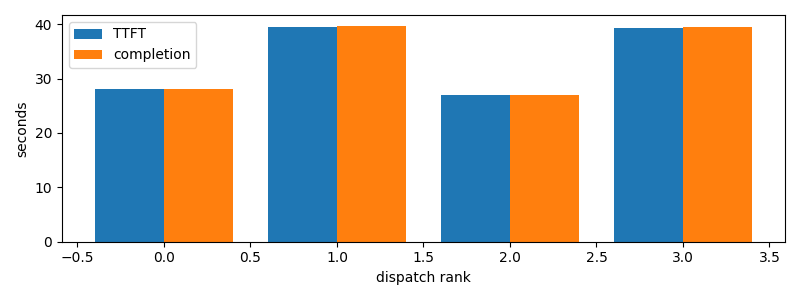

The table this chart was drawn from, first rows:
dispatch_rank, id, action, first_token_s, completion_s
0, codex:abda2efc-0671-b034-2260-e659c9edec…, S, 28.04, 28.04
1, claude:12454e17-82ff-e9ed-8453-85c3bb0f0…, S, 39.5, 39.72
2, claude:d34def31-052c-e8f0-8728-95b09a19b…, R, 27, 27
3, claude:fdf6298c-4f74-0a5a-c95c-8f5a5a425…, R, 39.31, 39.47
